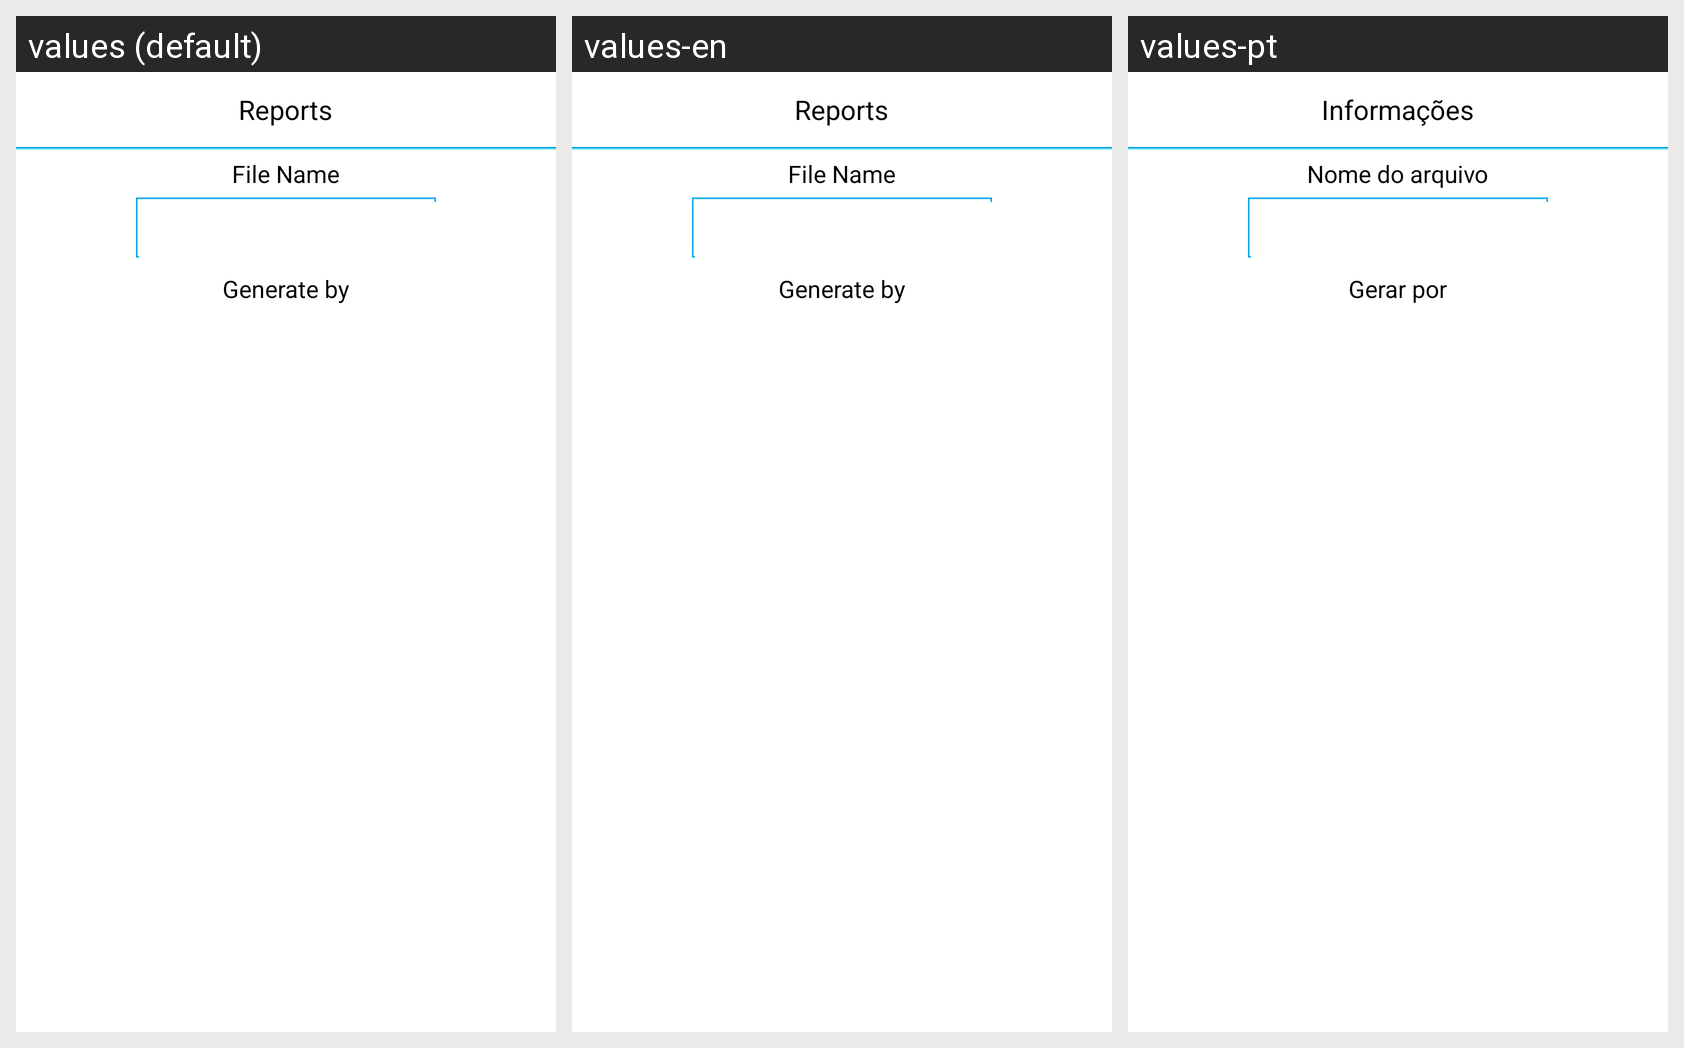

This grid shows one Android layout under several languages. Give, for every string resource on the screen, its name, the default text and each shown locale's text.
Android screen res/layout/datos_informes.xml rendered under 3 locales, left to right: values (default), values-en, values-pt. Device: Nexus 5 (rendered at 1080×1920; each locale shown at half size, 540×960, under a caption strip naming it); theme Theme.AppCompat.Light.
Other locales in the repository, not shown: values-ca, values-de, values-es, values-es-rUS, values-fr, values-it.
Strings drawn on this screen, with the default value and each locale's value (text and hints the layout hard-codes, and strings that could not be matched under every locale, appear in the picture but are not listed):

tituloInformes
  values: Reports
  values-en: Reports
  values-pt: Informações

nombreFichero
  values: File Name
  values-en: File Name
  values-pt: Nome do arquivo

generarPor
  values: Generate by
  values-en: Generate by
  values-pt: Gerar por
